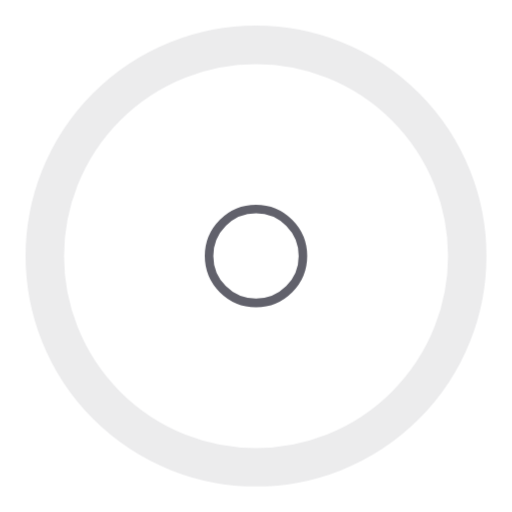
t = 0.00 s
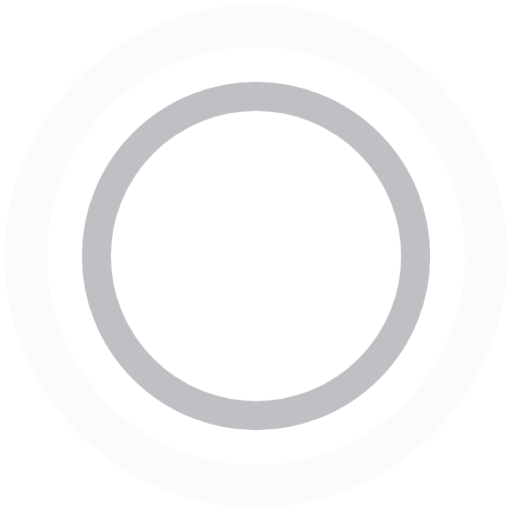
t = 0.30 s
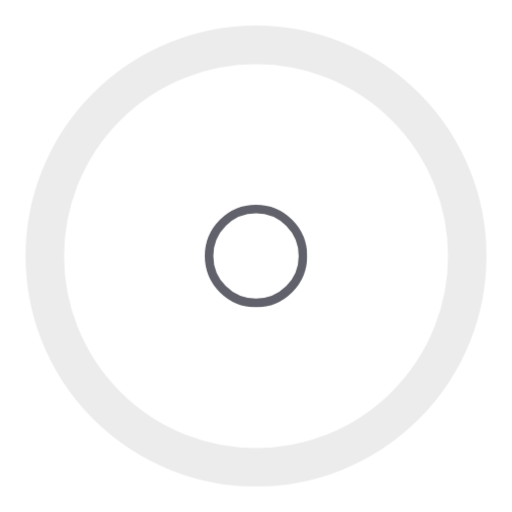
t = 0.60 s
t = 0.90 s: frame unchanged from t = 0.30 s, image omitted

The animated SVG that drew these frames (rendered in a browser with its animation timeline set to each time). Animation: 1 CSS @keyframes rule; one cycle of 1.20 s, repeats indefinitely.

<svg xmlns="http://www.w3.org/2000/svg" height="24" width="24" viewBox="0 0 24 24"><title>ripple anim</title><g stroke-linecap="round" fill="#61616b" stroke-linejoin="round" class="nc-icon-wrapper"><g class="nc-loop-ripple-24-icon-o"><circle cx="12" cy="12" fill="none" r="11" stroke="#61616b" stroke-width="2"></circle><circle data-color="color-2" cx="12" cy="12" fill="none" r="11" stroke="#61616b" stroke-width="2"></circle></g><style>.nc-loop-ripple-24-icon-o{--animation-duration:1.2s}.nc-loop-ripple-24-icon-o *{transform-origin:50% 50%;animation:nc-loop-ripple-anim var(--animation-duration) infinite cubic-bezier(.215,.61,.355,1)}.nc-loop-ripple-24-icon-o :nth-child(2){animation-delay:calc(var(--animation-duration)/-2)}@keyframes nc-loop-ripple-anim{0%{opacity:1;transform:scale(.2)}100%{opacity:0;transform:scale(1)}}</style></g></svg>
